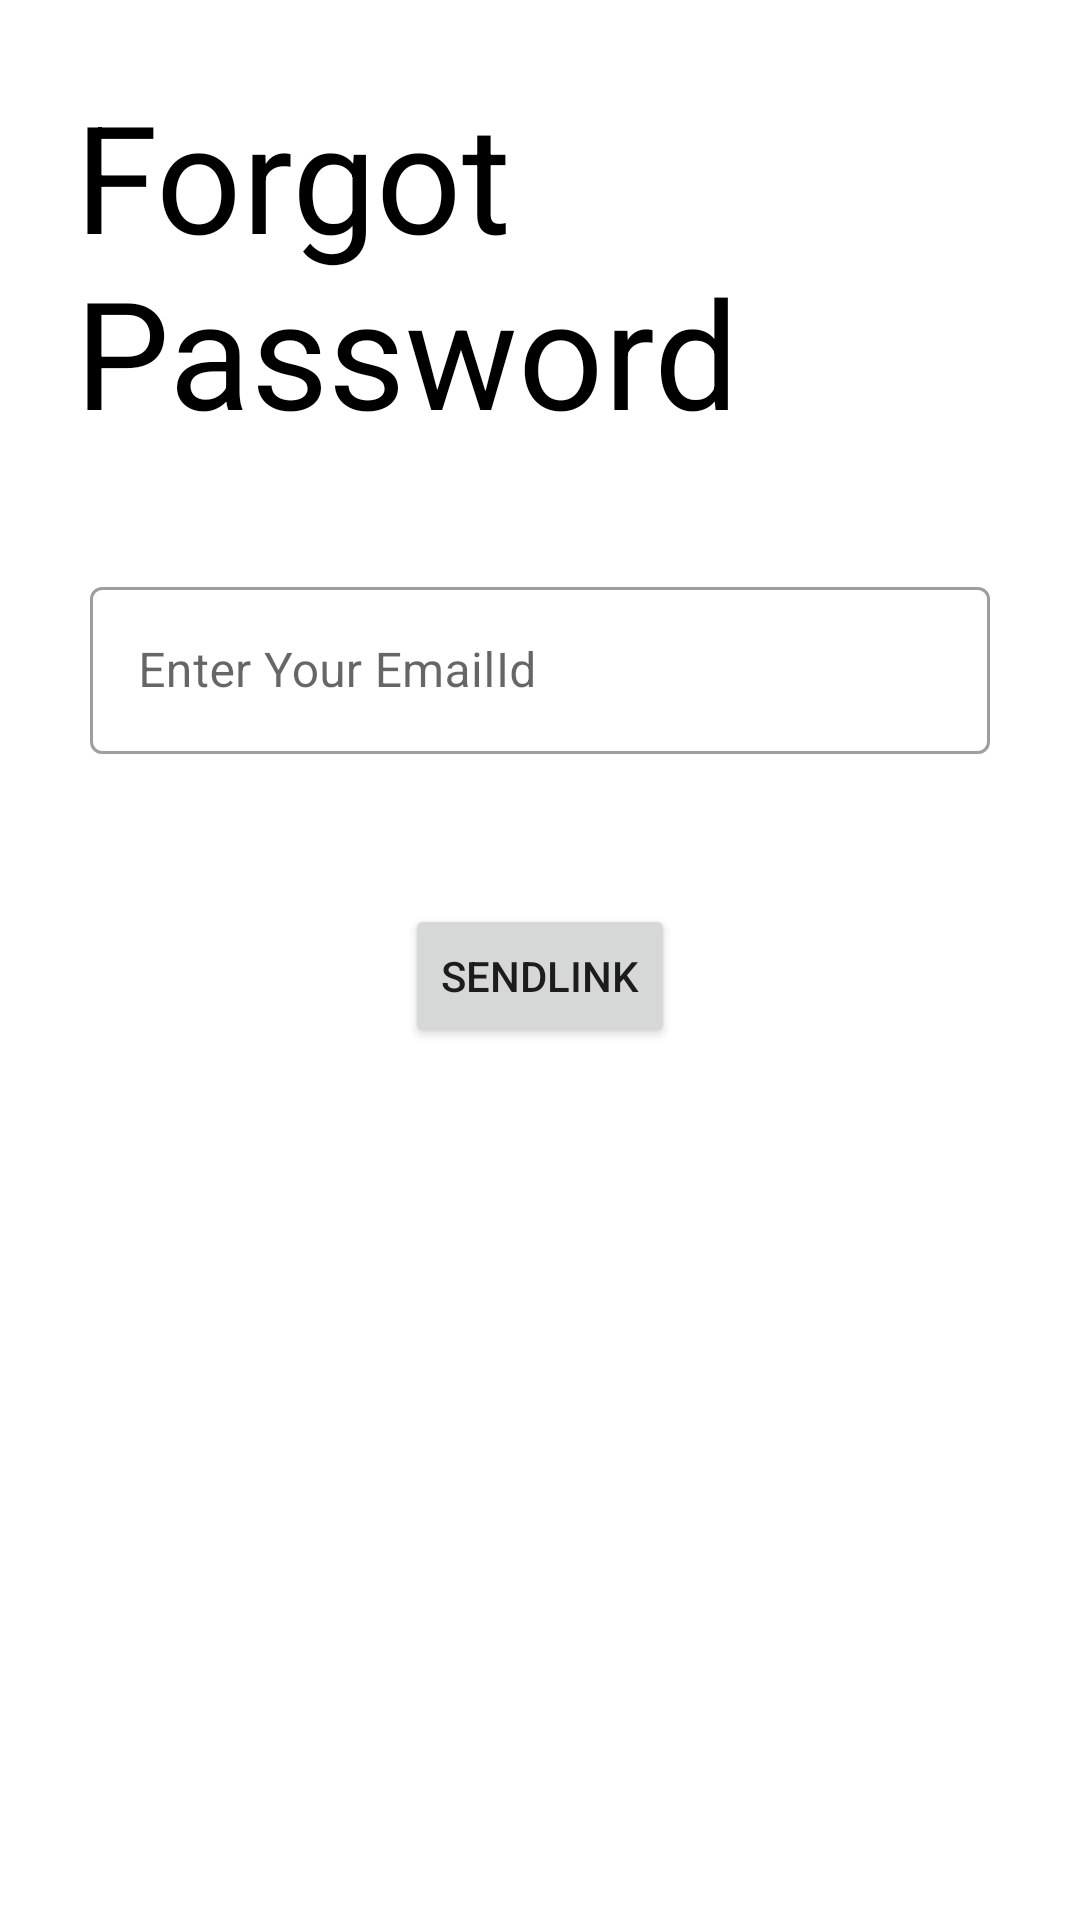

Produce the Android XML layout that renders to this screen, including the resource entries it uses.
<!-- AndroidManifest.xml: application theme Theme.QualityFurnishings -->
<!-- res/layout/fragment_forgot_password.xml -->
<?xml version="1.0" encoding="utf-8"?>
<LinearLayout
    xmlns:android="http://schemas.android.com/apk/res/android"
    xmlns:app="http://schemas.android.com/apk/res-auto"
    xmlns:tools="http://schemas.android.com/tools"
    android:layout_width="match_parent"
    android:layout_height="match_parent"
    android:orientation="vertical"

    tools:context=".fragment.ForgotPasswordFragment">



    <TextView
        android:id="@+id/textView3"
        android:layout_width="wrap_content"
        android:layout_height="wrap_content"
        android:layout_marginTop="25dp"
        android:layout_margin="25dp"
        android:text="@string/forgotPassword"
        android:textSize="50dp"
        android:textColor="#000"/>






    <com.google.android.material.textfield.TextInputLayout
        style="@style/Widget.MaterialComponents.TextInputLayout.OutlinedBox"
        android:layout_width="300dp"
        android:layout_height="wrap_content"
        android:layout_marginTop="15dp"
        android:hint="@string/eyeid"
        android:layout_gravity="center_horizontal"
        app:startIconDrawable="@drawable/ic_baseline_email_24">

        <com.google.android.material.textfield.TextInputEditText
            android:id="@+id/editTextEmailId"
            android:layout_width="300dp"
            android:layout_height="wrap_content"
            android:inputType="text" />

    </com.google.android.material.textfield.TextInputLayout>











    <Button
        android:id="@+id/buttonSend"
        android:layout_width="wrap_content"
        android:layout_height="wrap_content"
        android:text="@string/sendLink"
        android:layout_margin="50dp"
        android:layout_gravity="center_horizontal"/>

</LinearLayout>
<!-- resources referenced by this layout -->
<resources>
  <string name="eyeid"> Enter Your EmailId </string>
  <string name="forgotPassword">Forgot Password</string>
  <string name="sendLink"> SENDLINK </string>
  <style name="Theme.QualityFurnishings" parent="Theme.MaterialComponents.DayNight.NoActionBar">
          
          <item name="colorPrimary">@color/blue</item>
          <item name="colorPrimaryVariant">@color/blue</item>
          <item name="colorOnPrimary">@color/white</item>
          
          <item name="colorSecondary">@color/teal_200</item>
          <item name="colorSecondaryVariant">@color/teal_700</item>
          <item name="colorOnSecondary">@color/black</item>
          
          <item name="android:statusBarColor" tools:targetApi="l">?attr/colorPrimaryVariant</item>
          
      </style>
  <color name="blue">#1F2633</color>
  <color name="white">#FFFFFFFF</color>
  <color name="teal_200">#FF03DAC5</color>
  <color name="teal_700">#FF018786</color>
  <color name="black">#FF000000</color>
</resources>
